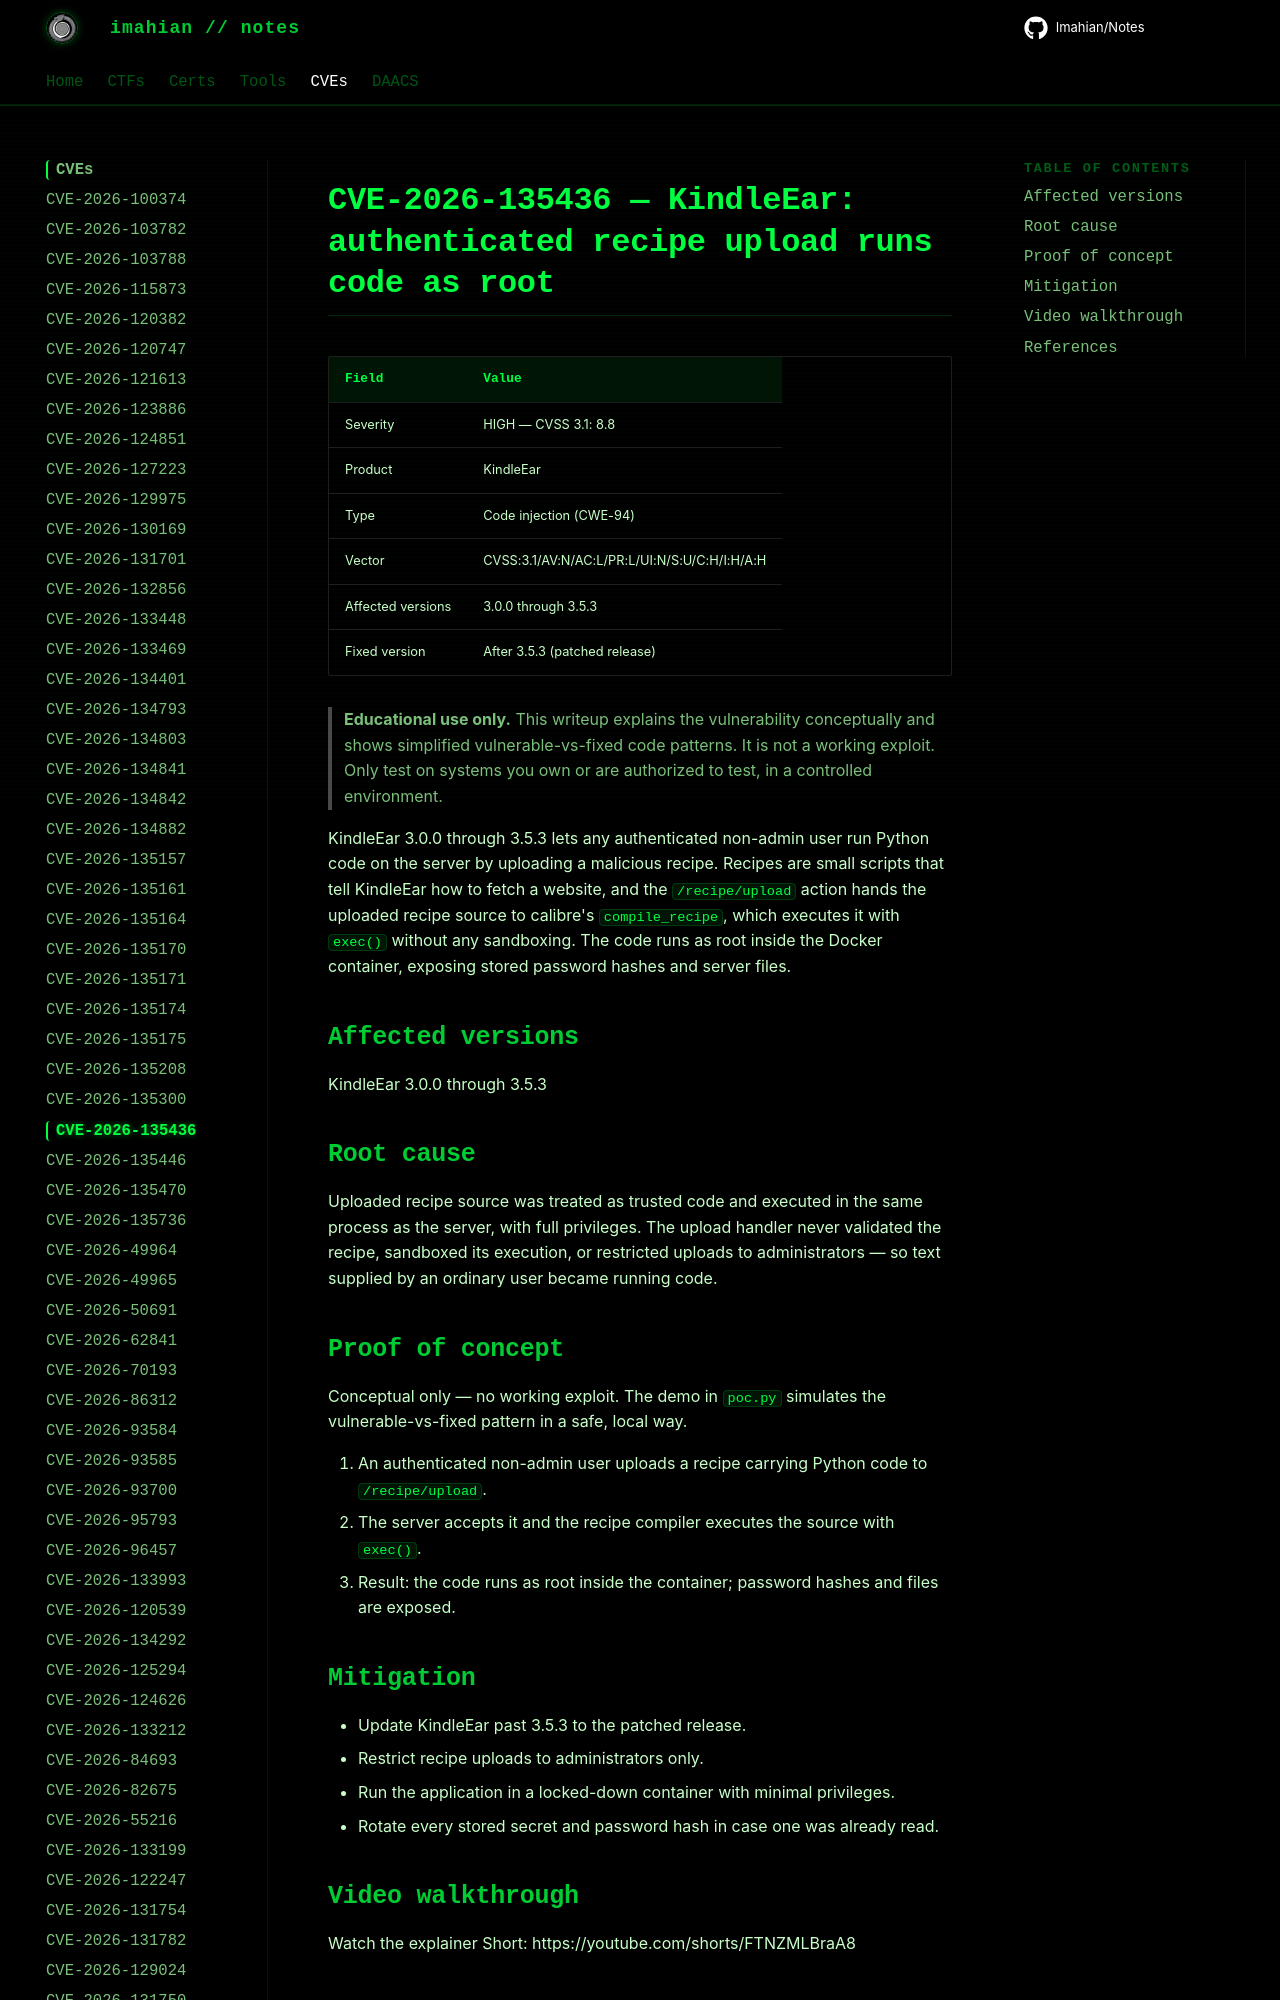

repository: Imahian/Notes · page: CVEs/CVE-2026-135436/index.html · generator: mkdocs

# CVE-2026-135436 — KindleEar: authenticated recipe upload runs code as root

| Field | Value |
|---|---|
| Severity | HIGH — CVSS 3.1: 8.8 |
| Product | KindleEar |
| Type | Code injection (CWE-94) |
